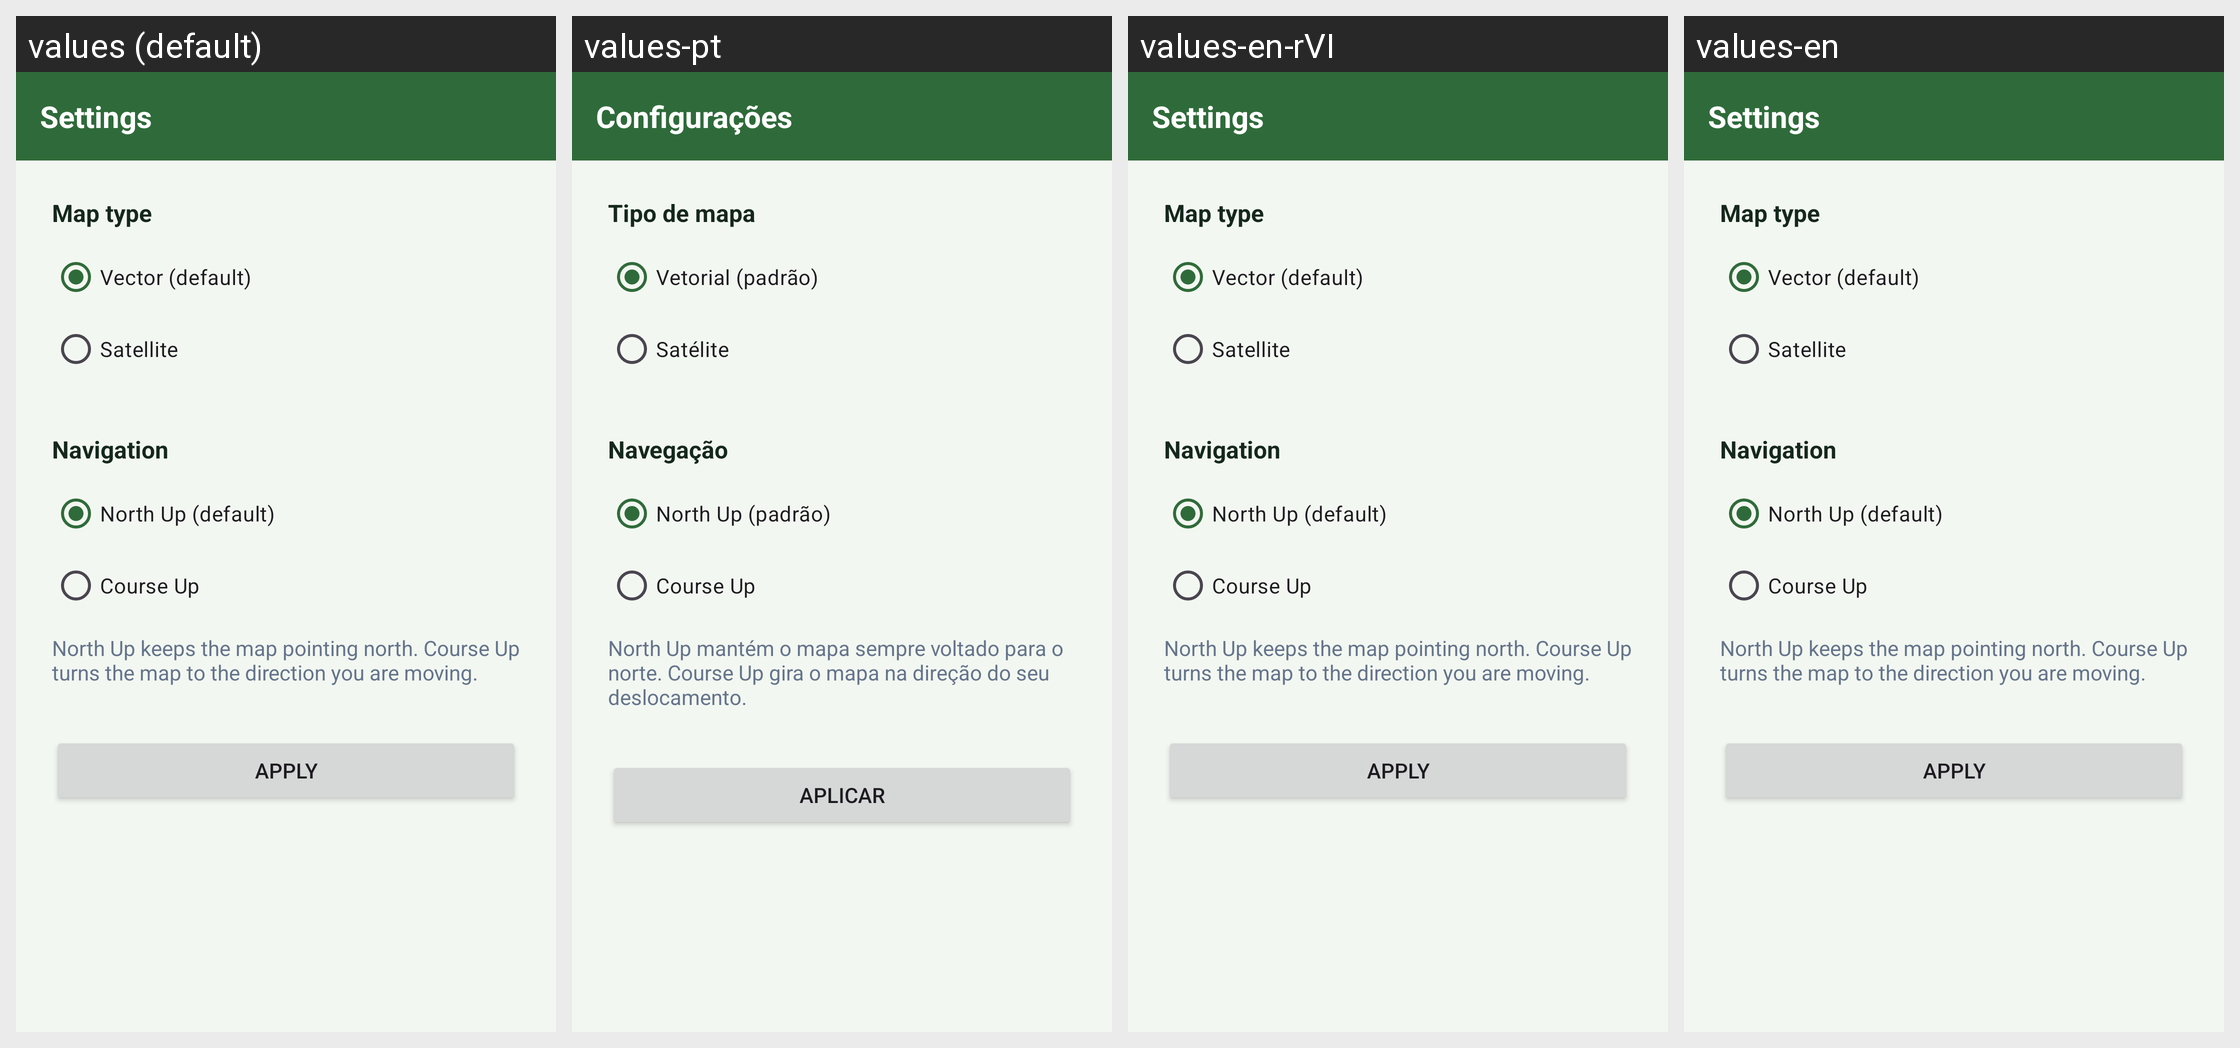

Locale-by-locale string values for the Android screen shown in this grid:
Android screen res/layout/activity_configuracao.xml rendered under 4 locales, left to right: values (default), values-pt, values-en-rVI, values-en. Device: Nexus 5 (rendered at 1080×1920; each locale shown at half size, 540×960, under a caption strip naming it); theme Theme.TrailTracker.
Strings drawn on this screen, with the default value and each locale's value (text and hints the layout hard-codes, and strings that could not be matched under every locale, appear in the picture but are not listed):

title_settings
  values: Settings
  values-pt: Configurações
  values-en-rVI: Settings
  values-en: Settings

map_type_label
  values: Map type
  values-pt: Tipo de mapa
  values-en-rVI: Map type
  values-en: Map type

map_type_vector
  values: Vector (default)
  values-pt: Vetorial (padrão)
  values-en-rVI: Vector (default)
  values-en: Vector (default)

map_type_satellite
  values: Satellite
  values-pt: Satélite
  values-en-rVI: Satellite
  values-en: Satellite

navigation_label
  values: Navigation
  values-pt: Navegação
  values-en-rVI: Navigation
  values-en: Navigation

navigation_north_up
  values: North Up (default)
  values-pt: North Up (padrão)
  values-en-rVI: North Up (default)
  values-en: North Up (default)

navigation_course_up
  values: Course Up
  values-pt: Course Up
  values-en-rVI: Course Up
  values-en: Course Up

navigation_help
  values: North Up keeps the map pointing north. Course Up turns the map to the direction you are moving.
  values-pt: North Up mantém o mapa sempre voltado para o norte. Course Up gira o mapa na direção do seu deslocamento.
  values-en-rVI: North Up keeps the map pointing north. Course Up turns the map to the direction you are moving.
  values-en: North Up keeps the map pointing north. Course Up turns the map to the direction you are moving.

apply
  values: Apply
  values-pt: Aplicar
  values-en-rVI: Apply
  values-en: Apply
